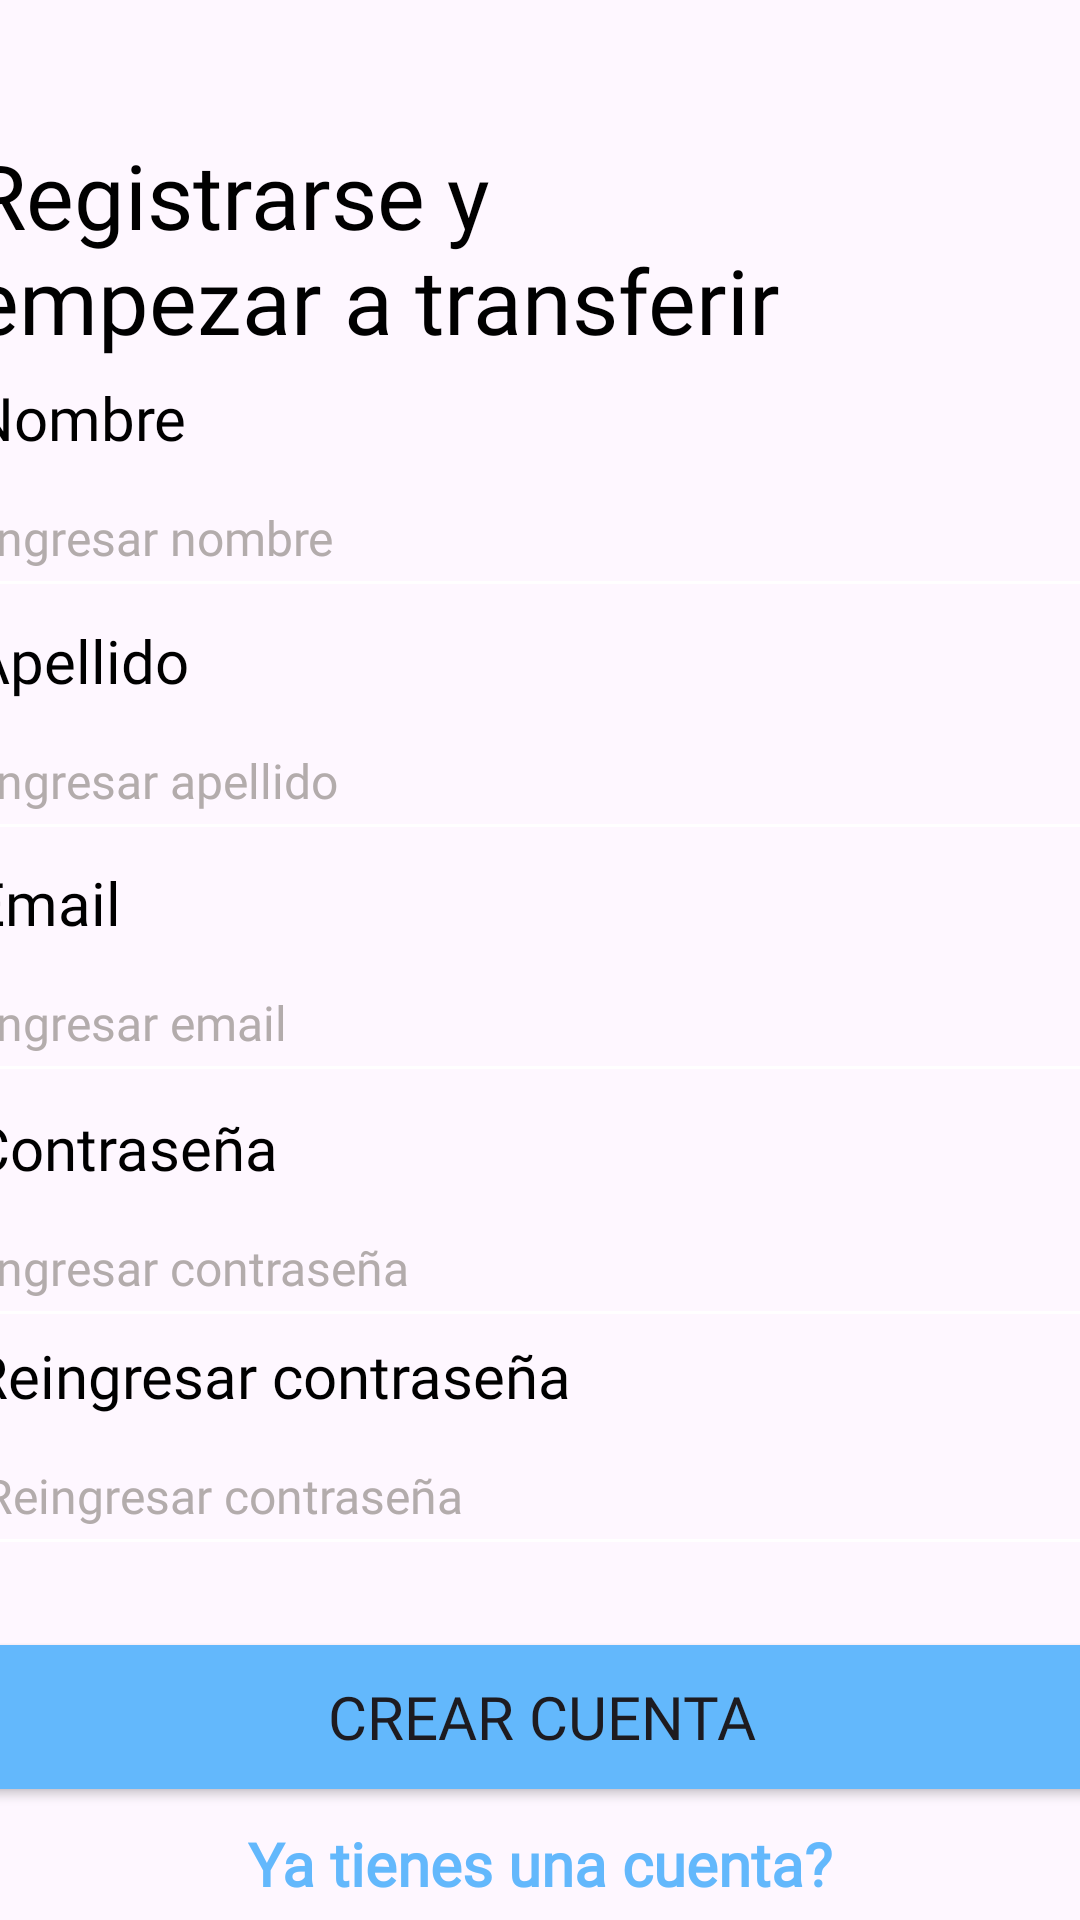

This screen was rendered from an Android layout file. Write that file and the resources it references.
<!-- AndroidManifest.xml: application theme Theme.Evaluacion_6 -->
<!-- res/layout/fragment_register.xml -->
<?xml version="1.0" encoding="utf-8"?>
<androidx.constraintlayout.widget.ConstraintLayout xmlns:android="http://schemas.android.com/apk/res/android"
    xmlns:app="http://schemas.android.com/apk/res-auto"
    xmlns:tools="http://schemas.android.com/tools"
    android:layout_width="match_parent"
    android:layout_height="match_parent">

    <ImageView
        android:id="@+id/imageView3"
        android:layout_width="match_parent"
        android:layout_height="match_parent"
        android:background="@drawable/background_login"
        tools:layout_editor_absoluteX="0dp"
        tools:layout_editor_absoluteY="0dp" />

    <TextView
        android:id="@+id/textView2"
        android:layout_width="380dp"
        android:layout_height="80dp"
        android:fontFamily="@font/jua"
        android:text="Registrarse y
            empezar a transferir"
        android:textColor="@color/black"
        android:textSize="30sp"
        app:layout_constraintBottom_toBottomOf="@+id/imageView3"
        app:layout_constraintEnd_toEndOf="parent"
        app:layout_constraintStart_toStartOf="parent"
        app:layout_constraintTop_toTopOf="parent"
        app:layout_constraintVertical_bias="0.08" />

    <TextView
        android:layout_width="wrap_content"
        android:layout_height="wrap_content"
        android:fontFamily="@font/jua"
        android:text="Nombre"
        android:textColor="@color/black"
        android:textSize="20sp"
        app:layout_constraintBottom_toTopOf="@+id/eTRegisterFirstName"
        app:layout_constraintStart_toStartOf="@+id/eTRegisterFirstName" />

    <EditText
        android:id="@+id/eTRegisterFirstName"
        android:layout_width="380dp"
        android:layout_height="50dp"
        android:backgroundTint="@color/white"
        android:fontFamily="@font/jua"
        android:text="Ingresar nombre"
        android:textAlignment="textStart"
        android:textColor="#B3ACAC"
        android:textSize="16sp"
        app:layout_constraintBottom_toBottomOf="parent"
        app:layout_constraintEnd_toEndOf="parent"
        app:layout_constraintStart_toStartOf="parent"
        app:layout_constraintTop_toBottomOf="@+id/textView2"
        app:layout_constraintVertical_bias="0.06"
        app:strokeColor="#EAEAEA"
        app:strokeWidth="3dp" />

    <TextView
        android:layout_width="wrap_content"
        android:layout_height="wrap_content"
        android:fontFamily="@font/jua"
        android:text="Apellido"
        android:textColor="@color/black"
        android:textSize="20sp"
        app:layout_constraintBottom_toTopOf="@+id/eTRegisterLastName"
        app:layout_constraintStart_toStartOf="@+id/eTRegisterLastName" />

    <EditText
        android:id="@+id/eTRegisterLastName"
        android:layout_width="380dp"
        android:layout_height="50dp"
        android:backgroundTint="@color/white"
        android:fontFamily="@font/jua"
        android:text="Ingresar apellido"
        android:textAlignment="textStart"
        android:textColor="#B3ACAC"
        android:textSize="16sp"
        app:cornerRadius="10dp"
        app:layout_constraintBottom_toBottomOf="parent"
        app:layout_constraintEnd_toEndOf="parent"
        app:layout_constraintStart_toStartOf="parent"
        app:layout_constraintTop_toBottomOf="@+id/eTRegisterFirstName"
        app:layout_constraintVertical_bias="0.08"
        app:strokeColor="#EAEAEA"
        app:strokeWidth="3dp" />



    <TextView
        android:layout_width="wrap_content"
        android:layout_height="wrap_content"
        android:fontFamily="@font/jua"
        android:text="Email"
        android:textColor="@color/black"
        android:textSize="20sp"
        app:layout_constraintBottom_toTopOf="@+id/eTRegisterEmail"
        app:layout_constraintStart_toStartOf="@+id/eTRegisterEmail" />

    <EditText
        android:id="@+id/eTRegisterEmail"
        android:layout_width="380dp"
        android:layout_height="50dp"
        android:backgroundTint="@color/white"
        android:fontFamily="@font/jua"
        android:text="Ingresar email"
        android:textAlignment="textStart"
        android:textColor="#B3ACAC"
        android:textSize="16sp"
        app:cornerRadius="10dp"
        app:layout_constraintBottom_toBottomOf="parent"
        app:layout_constraintEnd_toEndOf="parent"
        app:layout_constraintStart_toStartOf="parent"
        app:layout_constraintTop_toBottomOf="@+id/eTRegisterLastName"
        app:layout_constraintVertical_bias="0.1"
        app:strokeColor="#EAEAEA"
        app:strokeWidth="3dp" />

    <TextView
        android:layout_width="wrap_content"
        android:layout_height="wrap_content"
        android:fontFamily="@font/jua"
        android:text="Contraseña"
        android:textColor="@color/black"
        android:textSize="20sp"
        app:layout_constraintBottom_toTopOf="@+id/eTRegisterPassword"
        app:layout_constraintStart_toStartOf="@+id/eTRegisterPassword" />

    <EditText
        android:id="@+id/eTRegisterPassword"
        android:layout_width="380dp"
        android:layout_height="50dp"
        android:backgroundTint="@color/white"
        android:fontFamily="@font/jua"
        android:text="Ingresar contraseña"
        android:textAlignment="textStart"
        android:textColor="#B3ACAC"
        android:textSize="16sp"
        app:cornerRadius="10dp"
        app:icon="@drawable/eye_icon"
        app:iconGravity="end"
        app:iconSize="30dp"
        app:iconTint="#CDCDCD"
        app:layout_constraintBottom_toBottomOf="@+id/imageView3"
        app:layout_constraintEnd_toEndOf="parent"
        app:layout_constraintStart_toStartOf="parent"
        app:layout_constraintTop_toBottomOf="@+id/eTRegisterEmail"
        app:layout_constraintVertical_bias="0.14"
        app:strokeColor="#EAEAEA"
        app:strokeWidth="3dp" />

    <TextView
        android:layout_width="wrap_content"
        android:layout_height="wrap_content"
        android:fontFamily="@font/jua"
        android:text="Reingresar contraseña"
        android:textColor="@color/black"
        android:textSize="20sp"
        app:layout_constraintBottom_toTopOf="@+id/eTRegisterConfirmPassword"
        app:layout_constraintStart_toStartOf="@+id/eTRegisterConfirmPassword" />

    <EditText
        android:id="@+id/eTRegisterConfirmPassword"
        android:layout_width="380dp"
        android:layout_height="50dp"
        android:backgroundTint="@color/white"
        android:fontFamily="@font/jua"
        android:text="Reingresar contraseña"
        android:textAlignment="textStart"
        android:textColor="#B3ACAC"
        android:textSize="16sp"
        app:cornerRadius="10dp"
        app:icon="@drawable/eye_icon"
        app:iconGravity="end"
        app:iconSize="30dp"
        app:iconTint="#CDCDCD"
        app:layout_constraintBottom_toBottomOf="@+id/imageView3"
        app:layout_constraintEnd_toEndOf="parent"
        app:layout_constraintStart_toStartOf="parent"
        app:layout_constraintTop_toBottomOf="@+id/eTRegisterPassword"
        app:layout_constraintVertical_bias="0.18"
        app:strokeColor="#EAEAEA"
        app:strokeWidth="3dp" />

    <Button
        android:id="@+id/btnRegisterCrearCuenta"
        android:layout_width="380dp"
        android:layout_height="60dp"
        android:backgroundTint="@color/celeste_wallet"
        android:fontFamily="@font/jua"
        android:text="Crear Cuenta"
        android:textSize="20sp"
        app:cornerRadius="10dp"
        app:layout_constraintBottom_toBottomOf="parent"
        app:layout_constraintEnd_toEndOf="parent"
        app:layout_constraintStart_toStartOf="parent"
        app:layout_constraintTop_toBottomOf="@+id/eTRegisterConfirmPassword"
        app:layout_constraintVertical_bias="0.35" />

    <TextView
        android:id="@+id/tienes_cuenta_register"
        android:layout_width="wrap_content"
        android:layout_height="wrap_content"
        android:fontFamily="@font/jua"
        android:text="Ya tienes una cuenta?"
        android:textColor="@color/celeste_wallet"
        android:textSize="20sp"
        android:textStyle="bold"
        app:layout_constraintBottom_toBottomOf="@+id/imageView3"
        app:layout_constraintEnd_toEndOf="parent"
        app:layout_constraintStart_toStartOf="parent"
        app:layout_constraintTop_toBottomOf="@+id/btnRegisterCrearCuenta" />


</androidx.constraintlayout.widget.ConstraintLayout>
<!-- resources referenced by this layout -->
<resources>
  <color name="black">#FF000000</color>
  <color name="celeste_wallet">#63B8FC</color>
  <color name="white">#FFFFFFFF</color>
  <!-- drawable eye_icon (drawable) -->
  <vector xmlns:android="http://schemas.android.com/apk/res/android" android:autoMirrored="true" android:height="800dp" android:viewportHeight="24" android:viewportWidth="24" android:width="800dp">
        
      <path android:fillColor="#000000" android:fillType="evenOdd" android:pathData="M6.301,15.577C4.778,14.268 3.69,12.773 3.18,12C3.69,11.227 4.778,9.732 6.301,8.423C7.874,7.072 9.816,6 12,6C14.184,6 16.126,7.072 17.699,8.423C19.222,9.732 20.31,11.227 20.82,12C20.31,12.773 19.222,14.268 17.699,15.577C16.126,16.928 14.184,18 12,18C9.816,18 7.874,16.928 6.301,15.577ZM12,4C9.148,4 6.757,5.395 4.998,6.906C3.233,8.423 2.008,10.138 1.464,10.97C1.053,11.599 1.053,12.401 1.464,13.03C2.008,13.862 3.233,15.577 4.998,17.094C6.757,18.605 9.148,20 12,20C14.852,20 17.243,18.605 19.002,17.094C20.767,15.577 21.993,13.862 22.536,13.03C22.947,12.401 22.947,11.599 22.536,10.97C21.993,10.138 20.767,8.423 19.002,6.906C17.243,5.395 14.852,4 12,4ZM10,12C10,10.895 10.896,10 12,10C13.105,10 14,10.895 14,12C14,13.105 13.105,14 12,14C10.896,14 10,13.105 10,12ZM12,8C9.791,8 8,9.791 8,12C8,14.209 9.791,16 12,16C14.209,16 16,14.209 16,12C16,9.791 14.209,8 12,8Z"/>
      
  </vector>
  <style name="Theme.Evaluacion_6" parent="Base.Theme.Evaluacion_6" />
  <style name="Base.Theme.Evaluacion_6" parent="Theme.Material3.DayNight.NoActionBar">
          
          
      </style>
</resources>
